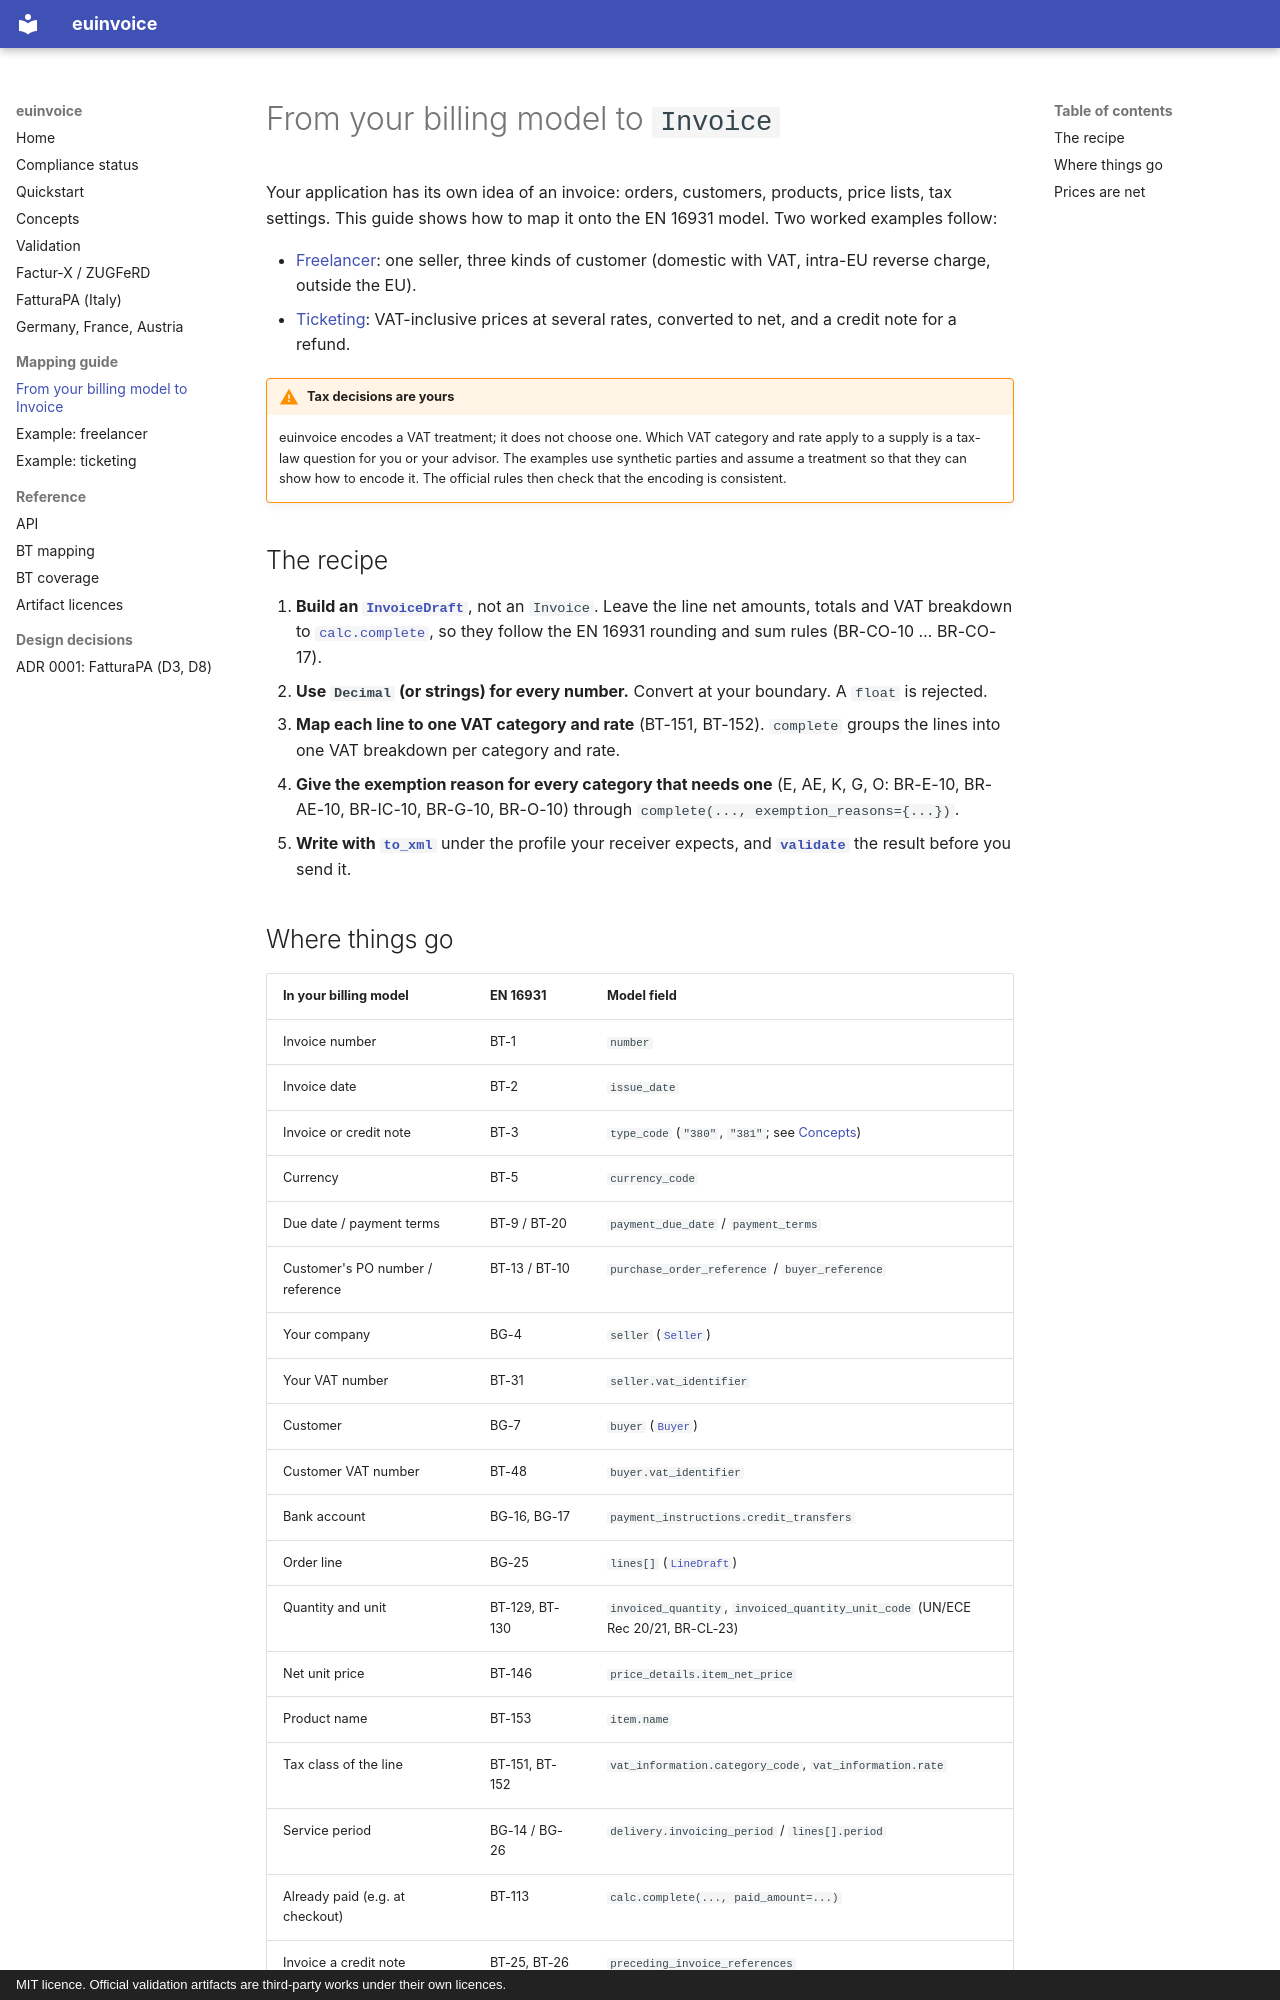

repository: letsrevel/euinvoice · page: mapping/index.html · generator: mkdocs · copyright: MIT licence. Official validation artifacts are third-party works under their own licences.

# From your billing model to `Invoice`

Your application has its own idea of an invoice: orders, customers, products, price lists, tax settings. This
guide shows how to map it onto the EN 16931 model. Two worked examples follow:

- [Freelancer](freelancer.md): one seller, three kinds of customer (domestic with VAT, intra-EU reverse charge,
  outside the EU).
- [Ticketing](ticketing.md): VAT-inclusive prices at several rates, converted to net, and a credit note for a
  refund.

!!! warning "Tax decisions are yours"
    euinvoice encodes a VAT treatment; it does not choose one. Which VAT category and rate apply to a supply is a
    tax-law question for you or your advisor. The examples use synthetic parties and assume a treatment so that
    they can show how to encode it. The official rules then check that the encoding is consistent.

## The recipe

1. **Build an [`InvoiceDraft`](../reference/api.md#euinvoice.model.InvoiceDraft)**, not an `Invoice`. Leave the
   line net amounts, totals and VAT breakdown to [`calc.complete`](../reference/api.md#euinvoice.calc.complete),
   so they follow the EN 16931 rounding and sum rules (BR-CO-10 … BR-CO-17).
2. **Use `Decimal` (or strings) for every number.** Convert at your boundary. A `float` is rejected.
3. **Map each line to one VAT category and rate** (BT-151, BT-152). `complete` groups the lines into one VAT
   breakdown per category and rate.
4. **Give the exemption reason for every category that needs one** (E, AE, K, G, O: BR-E-10, BR-AE-10, BR-IC-10,
   BR-G-10, BR-O-10) through `complete(..., exemption_reasons={...})`.
5. **Write with [`to_xml`](../reference/api.md#euinvoice.to_xml)** under the profile your receiver expects, and
   **[`validate`](../reference/api.md#euinvoice.validate)** the result before you send it.
